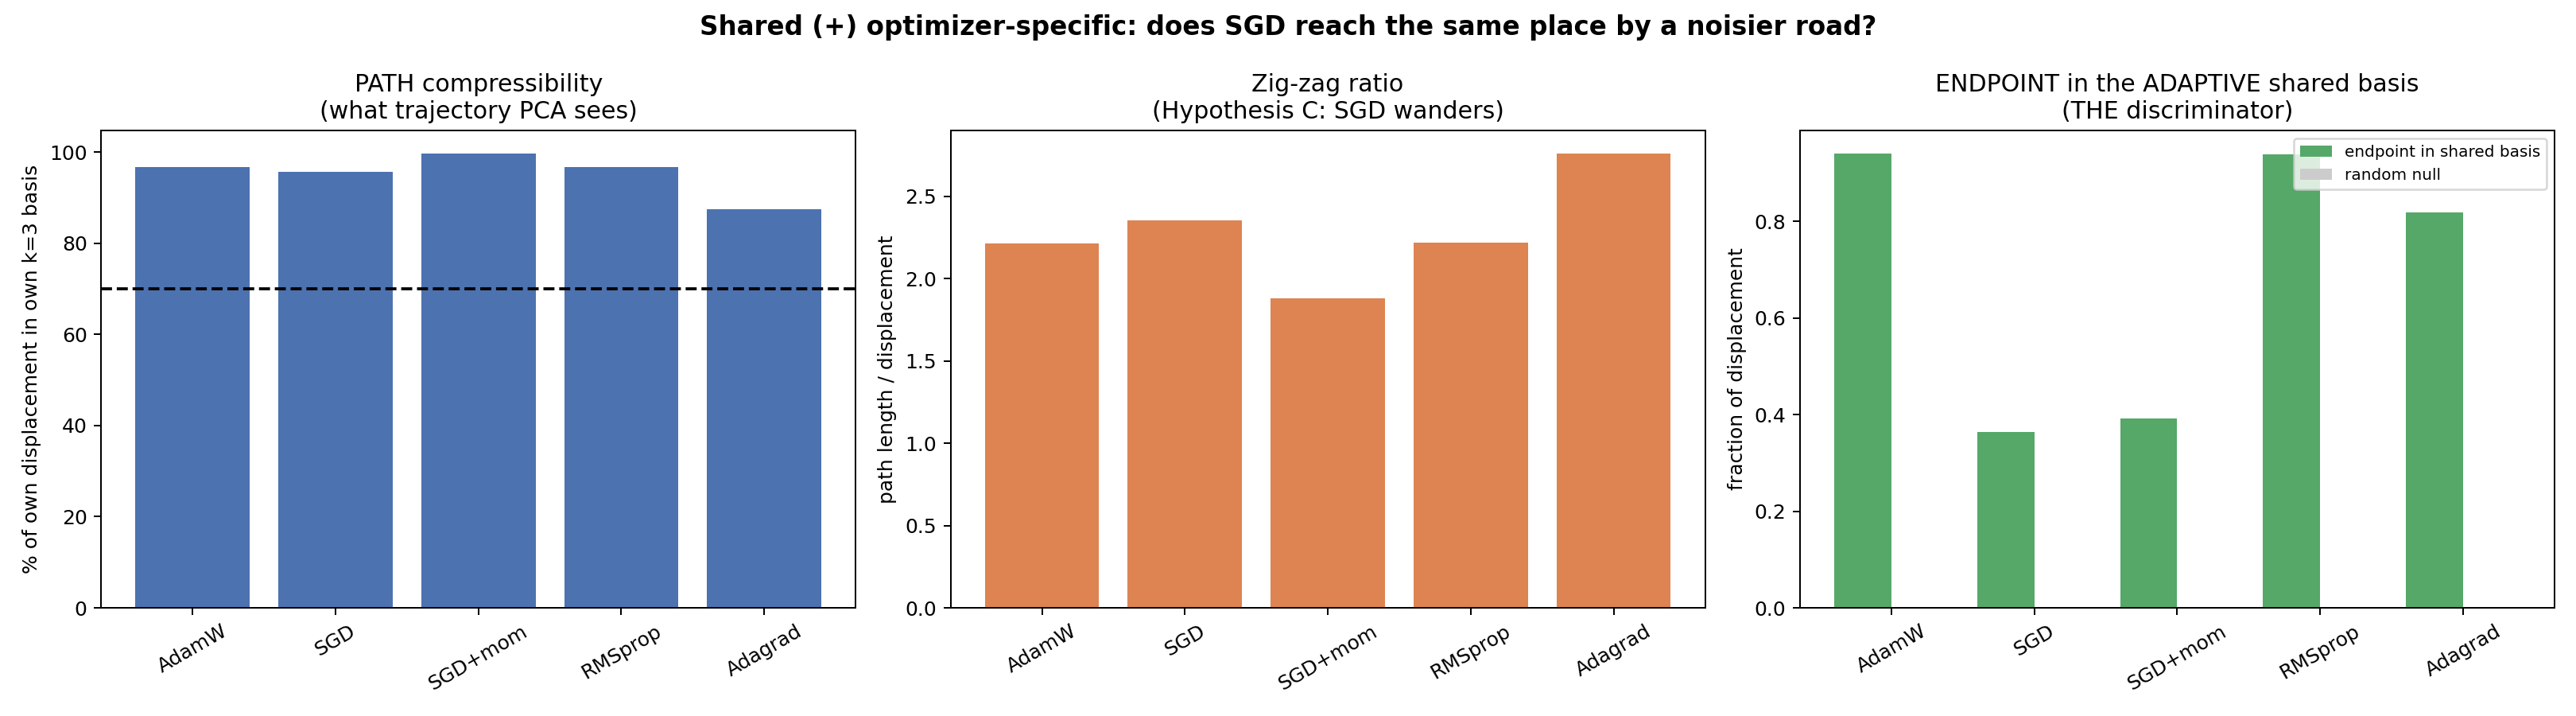

The script that saved this image:
"""
shared_residual.py
==================
DECOMPOSING  T_i = T_shared + R_i   AND SEPARATING THREE HYPOTHESES.

WHAT IS ESTABLISHED
-------------------
Controlled run (same init, same batch sequence, same eval set; per-optimizer LR):

    optimizer    k=3 recovery of its OWN descent
    AdamW              99%
    SGD+mom           103%
    RMSprop            89%
    Adagrad            82%
    SGD                40%   <- plateaus; k=5 buys nothing

    pairwise angles: AdamW<->RMSprop 37deg, RMSprop<->Adagrad 58deg,
                     AdamW<->Adagrad 63deg, but AdamW<->SGD 79deg.
    union spectrum: cliff at 3 but gap only 1.17x; effective dim 10.8 of 15.

I read this as "the subspace is a property of the PRECONDITIONER" -- i.e.
Hypothesis A.  THAT WAS OVER-READING.  Three hypotheses predict these data
equally well:

  A  THE OPTIMIZER CREATES the low-dimensionality.
     The preconditioner steers optimisation into a few dominant directions.

  B  THE OPTIMIZER REVEALS existing structure.
     The landscape has a low-dimensional valley; adaptive methods align with
     it quickly, plain SGD wanders and spends its trajectory correcting
     orthogonal errors.  The valley is intrinsic either way.

  C  SGD TRAJECTORIES HAVE HIGHER CURVATURE.
     AdamW takes a smooth arc (3 vectors approximate it); SGD zig-zags on
     noisy gradients.  The VISITED WEIGHTS may lie near the SAME valley, but
     the PATH LENGTH is far larger, so trajectory PCA needs many components.
     In that case PCA UNDERESTIMATES the underlying manifold.

My angle observation ("adaptive optimizers cluster") is explained just as well
by "adaptive methods align with the valley similarly" (B) as by "adaptive
preconditioners resemble each other" (A).  It does not discriminate.

THE DECOMPOSITION (your proposal)
---------------------------------
  1. Build a SHARED basis from the COMPRESSIBLE optimizers only
     (AdamW, SGD+mom, RMSprop, Adagrad).
  2. For every optimizer, measure how much of its trajectory lies in that
     shared basis, and how large the residual R_i is.
  3. Ask: are R_AdamW, R_RMSprop, R_Adagrad small while R_SGD is huge?

That gives  shared (+) optimizer-specific, which is a much stronger statement
than "SGD doesn't compress".  It also explains the union spectrum directly: a
visible cliff at ~3 with effective dim ~11 is exactly what you get when four
optimizers share a dominant subspace and one contributes many private
directions.

THE DISCRIMINATOR THAT SEPARATES A FROM B/C
-------------------------------------------
The decomposition alone does NOT separate A from B/C.  The key move is to
distinguish the PATH from the ENDPOINT:

    PATH      = the sequence of steps (what trajectory PCA sees)
    ENDPOINT  = the total displacement  theta_floor - theta_start

Hypothesis C says precisely that these come apart: SGD's PATH is a zig-zag
that no 3 vectors capture, yet its ENDPOINT may sit squarely in the same
valley.  So:

    Q: what fraction of SGD's total DISPLACEMENT lies inside the shared basis
       built from the ADAPTIVE optimizers only?

       HIGH (vs a random-subspace null)
            -> SGD ends up in the SAME low-dim structure; only its path is
               noisy.  The subspace is INTRINSIC and trajectory PCA is simply
               a biased estimator for SGD.  ==> B or C.  World C survives.
       LOW  (indistinguishable from the null)
            -> SGD goes somewhere else entirely.  The structure is not shared.
               ==> A (the optimizer creates it) or D.

A RANDOM-SUBSPACE NULL IS MANDATORY.  A displacement will land partly in ANY
subspace by chance; the fraction only means something relative to chance.
Everything is measured CAUSALLY where possible (project -> transplant ->
evaluate), never fitted.

OUTPUT
    shared_residual.json / .png
"""

import argparse
import json

import numpy as np
import torch


def group_of(name):
    n = name.lower()
    if ".ln." in n or ".n." in n or n.startswith("ln_f"):
        return "LayerNorm"
    if n.startswith("te") or n.startswith("pe") or n.startswith("head"):
        return "Emb"
    if ".ff." in n:
        return "FF"
    if "wk" in n:
        return "W_K"
    if "wq" in n:
        return "W_Q"
    if "wv" in n:
        return "W_V"
    if ".op." in n:
        return "W_O"
    return "other"


GROUPS = {"Emb", "FF", "LayerNorm", "W_Q", "W_V", "W_O", "W_K", "other"}
ADAPTIVE = {"AdamW", "RMSprop", "Adagrad"}


def snap(m):
    return {k: v.detach().clone() for k, v in m.state_dict().items()}


def load(m, s):
    m.load_state_dict({k: v.clone() for k, v in s.items()})


def flat(sd, keys):
    return torch.cat([sd[k].reshape(-1).double() for k in keys])


def unflat(vec, sd, keys):
    out, i = {}, 0
    for k in keys:
        n = sd[k].numel()
        out[k] = vec[i:i + n].reshape(sd[k].shape).to(sd[k].dtype)
        i += n
    return out


def frac_in(T, B):
    """Fraction of the norm of T that lies inside span(B)."""
    Q = np.linalg.qr(B)[0]
    return float(np.linalg.norm(Q @ (Q.T @ T)) / (np.linalg.norm(T) + 1e-12))


def path_length(steps):
    return float(np.sum(np.linalg.norm(steps, axis=1)))


def main():
    ap = argparse.ArgumentParser()
    ap.add_argument("--k", type=int, default=3)
    ap.add_argument("--shared-dim", type=int, default=6,
                    help="dimension of the SHARED basis built from the "
                         "compressible optimizers")
    ap.add_argument("--steps", type=int, default=150)
    ap.add_argument("--n-ckpt", type=int, default=30)
    ap.add_argument("--n-null", type=int, default=40)
    ap.add_argument("--seed", type=int, default=42)
    ap.add_argument("--compiler", default="compiler_analytic_topogate.py")
    args = ap.parse_args()

    g_ = {}
    src = open(args.compiler).read()
    cut = src.find("# ── PHASE 1")
    if cut == -1:
        cut = src.find("PHASE 1")
    exec(src[:cut], g_)
    model = g_["model"]; get_batch = g_["get_batch"]
    LR = g_["LR"] * 5

    print("=" * 78)
    print("  SHARED (+) OPTIMIZER-SPECIFIC:  T_i = T_shared + R_i")
    print("=" * 78)
    print("  I previously read 'adaptive optimizers cluster' as 'the subspace")
    print("  is a property of the preconditioner'.  That was OVER-READING.")
    print("  Three hypotheses fit the data equally:")
    print("    A the optimizer CREATES the low-dimensionality")
    print("    B the optimizer REVEALS an intrinsic valley")
    print("    C SGD lies near the SAME valley but ZIG-ZAGS, so trajectory PCA")
    print("      underestimates the manifold (path != endpoint)")
    print()
    print("  DISCRIMINATOR: separate the PATH from the ENDPOINT.")
    print("  Hypothesis C says these come apart.  So we ask what fraction of")
    print("  SGD's total DISPLACEMENT lies in the shared basis built from the")
    print("  ADAPTIVE optimizers -- against a RANDOM-SUBSPACE NULL.")
    print("    high -> SGD lands in the same structure; path just noisy (B/C)")
    print("    low  -> SGD goes elsewhere; structure not shared (A/D)")

    start = snap(model)
    keys = [k for k in start if group_of(k) in GROUPS]

    # controlled: identical init, batch stream and eval set for every optimizer
    torch.manual_seed(args.seed)
    TRAIN = [get_batch() for _ in range(args.steps)]
    EVAL = [get_batch() for _ in range(12)]

    def evalf():
        model.eval()
        t = 0.0
        with torch.no_grad():
            for x, y in EVAL:
                _, l = model(x, y)
                t += float(l)
        model.train()
        return t / len(EVAL)

    v0 = evalf()
    print(f"\n  start val = {v0:.4f}  (identical init/batches/eval for all)")

    OPTS = {
        "AdamW":   (lambda p, lr: torch.optim.AdamW(p, lr=lr, betas=(0.9, 0.95),
                                                    weight_decay=0.1), LR),
        "SGD":     (lambda p, lr: torch.optim.SGD(p, lr=lr), LR * 300),
        "SGD+mom": (lambda p, lr: torch.optim.SGD(p, lr=lr, momentum=0.9),
                    LR * 60),
        "RMSprop": (lambda p, lr: torch.optim.RMSprop(p, lr=lr), LR * 0.2),
        "Adagrad": (lambda p, lr: torch.optim.Adagrad(p, lr=lr), LR * 5),
    }

    print("\n-- training each optimizer on the identical stream --")
    D = {}
    every = max(1, args.steps // args.n_ckpt)
    for name, (mk, lr) in OPTS.items():
        torch.manual_seed(args.seed)
        load(model, start)
        o = mk(model.parameters(), lr)
        ck = [snap(model)]
        for s, (x, y) in enumerate(TRAIN, 1):
            model.train()
            _, l = model(x, y)
            o.zero_grad(); l.backward()
            torch.nn.utils.clip_grad_norm_(model.parameters(), 1.0)
            o.step()
            if s % every == 0 or s == args.steps:
                ck.append(snap(model))
        load(model, ck[-1])
        vf = evalf()
        X = np.stack([(flat(ck[i], keys) - flat(ck[i - 1], keys)).numpy()
                      for i in range(1, len(ck))])
        T = (flat(ck[-1], keys) - flat(start, keys)).numpy()
        B = np.linalg.svd(X, full_matrices=False)[2][:args.k].T
        D[name] = {"floor": vf, "descent": v0 - vf, "steps": X, "T": T,
                   "B": B, "own": frac_in(T, B),
                   "path_len": path_length(X),
                   "disp_len": float(np.linalg.norm(T))}
        print(f"   {name:<9} floor={vf:.4f}  descent={v0-vf:.3f}  "
              f"own-basis captures {100*D[name]['own']:.0f}% of its displacement")

    P = D["AdamW"]["T"].size

    # ================================================================
    # PATH vs ENDPOINT -- the heart of Hypothesis C
    # ================================================================
    print("\n" + "=" * 78)
    print("  PATH vs ENDPOINT  (Hypothesis C says these come apart)")
    print("=" * 78)
    print(f"  {'optimizer':<10}{'path length':>13}{'displacement':>14}"
          f"{'ratio':>8}   interpretation")
    print("  " + "-" * 74)
    for n, d in D.items():
        r = d["path_len"] / (d["disp_len"] + 1e-12)
        tag = ("direct" if r < 2 else
               "wandering" if r < 5 else "ZIG-ZAG (path >> displacement)")
        print(f"  {n:<10}{d['path_len']:>13.2f}{d['disp_len']:>14.2f}"
              f"{r:>8.1f}   {tag}")
    print("\n  A large ratio means the optimizer travelled far to get somewhere")
    print("  close -- exactly the zig-zag of Hypothesis C.  If SGD's ratio is")
    print("  large AND its endpoint still lands in the shared subspace, then")
    print("  trajectory PCA underestimates the manifold for SGD.")

    # ================================================================
    # THE SHARED BASIS  (from the ADAPTIVE optimizers only)
    # ================================================================
    print("\n" + "=" * 78)
    print("  SHARED BASIS from the ADAPTIVE optimizers (AdamW/RMSprop/Adagrad)")
    print("=" * 78)
    print("  SGD is DELIBERATELY EXCLUDED from building it -- otherwise the")
    print("  test would be circular.  SGD+mom is also excluded so the basis is")
    print("  purely 'adaptive', making the transfer test as strict as possible.")
    Bad = np.concatenate([D[n]["B"] for n in ADAPTIVE if n in D], axis=1)
    Ushared = np.linalg.svd(Bad, full_matrices=False)[0][:, :args.shared_dim]
    print(f"   shared basis dim = {Ushared.shape[1]}")

    # random-subspace NULL -- mandatory
    print(f"\n  building a random-subspace null (n={args.n_null}) ...")
    rng = np.random.default_rng(0)
    null = {n: [] for n in D}
    for _ in range(args.n_null):
        R = rng.normal(size=(P, args.shared_dim))
        R = np.linalg.qr(R)[0]
        for n, d in D.items():
            null[n].append(frac_in(d["T"], R))
    null = {n: np.array(v) for n, v in null.items()}

    print("\n" + "=" * 78)
    print("  DECOMPOSITION  T_i = T_shared + R_i")
    print("=" * 78)
    # NOTE ON THE NULL.  A random d-dim subspace of R^P captures only
    # ~sqrt(d/P) of any vector -- here sqrt(6/4.2e6) = 0.0012, with a std near
    # zero.  So a z-score divides by ~0 and explodes (an earlier version
    # printed z=+1245, which is meaningless).  We report the RATIO to the
    # analytic chance level instead, which is stable and interpretable.
    chance = float(np.sqrt(args.shared_dim / P))
    print(f"  chance level for a random {args.shared_dim}-dim subspace of "
          f"R^{P:,} = {chance:.4f}")
    print(f"  (z-scores against this null are NOT reported: its std is ~0, so")
    print(f"   any z explodes.  We report the ratio to chance.)\n")
    print(f"  {'optimizer':<10}{'in shared':>11}{'residual':>10}"
          f"{'x chance':>10}   used to build basis?")
    print("  " + "-" * 68)
    dec = {}
    for n, d in D.items():
        f = frac_in(d["T"], Ushared)
        ratio = f / (chance + 1e-12)
        inval = ratio > 20.0          # far above chance
        dec[n] = {"in_shared": f, "residual": 1 - f, "chance": chance,
                  "x_chance": ratio, "far_above_chance": bool(inval),
                  "excluded_from_basis": n not in ADAPTIVE}
        star = "yes" if n in ADAPTIVE else "NO  <- held out"
        print(f"  {n:<10}{f:>10.2f}{1-f:>10.2f}{ratio:>9.0f}x   {star}")

    # ================================================================
    # CAUSAL SUFFICIENCY  (the decisive experiment)
    # ================================================================
    # CRITICAL DISTINCTION, which an earlier version of this script conflated:
    #
    #   GEOMETRIC OVERLAP  = fraction of the displacement VECTOR's norm that
    #                        lies inside the basis.
    #   CAUSAL SUFFICIENCY = how much of the LOSS REDUCTION you recover when
    #                        you actually APPLY that projection.
    #
    # They come apart badly.  SGD's own top-3 basis captures 96% of its
    # displacement NORM, yet transplanting that projection recovers only 40%
    # of its loss reduction.  A projection can hold most of the norm while
    # missing the directions that MOVE THE LOSS.
    #
    # So: project SGD's displacement onto the ADAPTIVE shared basis, apply
    # ONLY that, and measure the loss.  If a 36% geometric overlap yields
    # 70-90% of SGD's improvement, the shared directions are functionally
    # central.  If it yields ~36%, the overlap is merely descriptive.
    print("\n" + "=" * 78)
    print("  CAUSAL SUFFICIENCY: apply ONLY the shared component, measure loss")
    print("=" * 78)
    print("  geometric overlap != causal sufficiency.  (SGD's own basis holds")
    print("  96% of its displacement NORM but recovers only 40% of its LOSS.)")
    print()
    print(f"  {'optimizer':<10}{'geom overlap':>14}{'val after':>11}"
          f"{'loss recovered':>16}   verdict")
    print("  " + "-" * 72)
    for n, d in D.items():
        Q = np.linalg.qr(Ushared)[0]
        proj = Q @ (Q.T @ d["T"])          # ONLY the shared component
        sd_ = {a: b.clone() for a, b in start.items()}
        pd_ = unflat(torch.tensor(proj), start, keys)
        for a in keys:
            sd_[a] = (start[a] + pd_[a]).clone()
        load(model, sd_)
        v = evalf()
        rec = (v0 - v) / max(d["descent"], 1e-9)
        dec[n]["causal_val"] = v
        dec[n]["causal_recovery"] = rec
        geo = dec[n]["in_shared"]
        if rec > geo + 0.20:
            verd = "shared dirs are FUNCTIONALLY CENTRAL"
        elif rec < geo - 0.20:
            verd = "shared dirs are functionally WEAK"
        else:
            verd = "recovery ~ overlap (descriptive)"
        print(f"  {n:<10}{geo:>13.2f}{v:>11.4f}{100*rec:>15.0f}%   {verd}")
    load(model, start)
    sgd_geo = dec["SGD"]["in_shared"]
    sgd_rec = dec["SGD"]["causal_recovery"]
    print(f"\n  THE KEY NUMBER -- SGD:")
    print(f"    geometric overlap with the ADAPTIVE shared basis: {sgd_geo:.2f}")
    print(f"    loss reduction recovered by applying ONLY that : "
          f"{100*sgd_rec:.0f}%")
    if sgd_rec > 0.70:
        print("    => the shared directions are DISPROPORTIONATELY IMPORTANT.")
        print("       A minority of SGD's displacement, lying in a basis built")
        print("       WITHOUT SGD, carries most of its improvement.  That is")
        print("       strong evidence for a shared, functionally central,")
        print("       optimizer-independent structure.")
    elif sgd_rec > sgd_geo + 0.20:
        print("    => the shared directions are OVER-REPRESENTED in the loss:")
        print("       they carry more improvement than their share of the norm.")
        print("       Suggestive, but short of causal sufficiency.")
    else:
        print("    => recovery tracks the overlap.  The shared component is")
        print("       DESCRIPTIVE, not functionally central.  A shared subspace")
        print("       that does not carry the improvement is not the")
        print("       optimizer-independent object we are looking for.")

    # ================================================================
    # THE VERDICT
    # ================================================================
    print("\n" + "=" * 78)
    print("  WHICH HYPOTHESIS?")
    print("=" * 78)
    sgd = dec.get("SGD")
    sgd_ratio = D["SGD"]["path_len"] / (D["SGD"]["disp_len"] + 1e-12)
    print(f"   SGD geometric overlap with ADAPTIVE basis : "
          f"{sgd['in_shared']:.2f}  ({sgd['x_chance']:.0f}x chance)")
    print(f"   SGD loss recovered by that component ALONE: "
          f"{100*sgd['causal_recovery']:.0f}%")
    print(f"   SGD path/displacement ratio               : {sgd_ratio:.1f}")
    print()
    if sgd["causal_recovery"] > 0.70:
        print("   => THE SHARED COMPONENT IS CAUSALLY SUFFICIENT for SGD.")
        print("      A basis built WITHOUT SGD, from adaptive optimizers only,")
        print("      carries most of SGD's loss reduction.  Different")
        print("      optimizers take different PATHS but their ENDPOINT")
        print("      DISPLACEMENTS share a functionally central low-dimensional")
        print("      component.  In the language of the maps:")
        print("          (task, w0) --F_opt--> gamma --E--> Delta_w")
        print("      the COMPOSITE  E . F_opt  is far more invariant than F_opt")
        print("      itself.  The endpoint displacement -- not the trajectory --")
        print("      is the better candidate for an intrinsic object.")
    elif sgd["causal_recovery"] > sgd["in_shared"] + 0.20:
        print("   => OVER-REPRESENTED BUT NOT SUFFICIENT.  The shared")
        print("      directions carry more of SGD's improvement than their")
        print("      share of its displacement -- so they matter more than")
        print("      chance -- but they do not carry most of it.  Promising,")
        print("      not decisive.")
    else:
        print("   => DESCRIPTIVE OVERLAP ONLY.  The shared component's causal")
        print("      recovery tracks its geometric share.  A subspace that is")
        print("      shared but does not carry the improvement is not the")
        print("      optimizer-independent object we want.")

    print("\n   HONEST SCOPE: even the B/C outcome does not prove a smooth")
    print("   manifold.  It shows the ENDPOINTS of different optimizers share")
    print("   a low-dimensional subspace.  Probing the loss geometry")
    print("   independently of ANY trajectory is still required to settle")
    print("   whether that subspace is intrinsic to the landscape.")

    json.dump({"k": args.k, "shared_dim": int(Ushared.shape[1]), "v0": v0,
               "per_optimizer": {n: {"floor": d["floor"],
                                     "descent": d["descent"],
                                     "own_basis_frac": d["own"],
                                     "path_len": d["path_len"],
                                     "disp_len": d["disp_len"],
                                     "path_disp_ratio":
                                         d["path_len"] / (d["disp_len"] + 1e-12)}
                                 for n, d in D.items()},
               "decomposition": dec},
              open("shared_residual.json", "w"), indent=2, default=float)
    print("\n  wrote shared_residual.json")

    try:
        import matplotlib
        matplotlib.use("Agg")
        import matplotlib.pyplot as plt
        nm = list(D)
        fig, ax = plt.subplots(1, 3, figsize=(18, 5))
        ax[0].bar(nm, [100 * D[n]["own"] for n in nm], color="#4c72b0")
        ax[0].axhline(70, ls="--", color="k")
        ax[0].set_ylabel("% of own displacement in own k=3 basis")
        ax[0].set_title("PATH compressibility\n(what trajectory PCA sees)")
        ax[0].tick_params(axis="x", rotation=30)

        ax[1].bar(nm, [D[n]["path_len"] / D[n]["disp_len"] for n in nm],
                  color="#dd8452")
        ax[1].set_ylabel("path length / displacement")
        ax[1].set_title("Zig-zag ratio\n(Hypothesis C: SGD wanders)")
        ax[1].tick_params(axis="x", rotation=30)

        x = np.arange(len(nm))
        ax[2].bar(x - 0.2, [dec[n]["in_shared"] for n in nm], 0.4,
                  label="endpoint in shared basis", color="#55a868")
        ax[2].bar(x + 0.2, [dec[n]["null_mean"] for n in nm], 0.4,
                  yerr=[dec[n]["null_std"] for n in nm],
                  label="random null", color="#ccc")
        ax[2].set_xticks(x); ax[2].set_xticklabels(nm, rotation=30)
        ax[2].set_ylabel("fraction of displacement")
        ax[2].set_title("ENDPOINT in the ADAPTIVE shared basis\n"
                        "(THE discriminator)")
        ax[2].legend(fontsize=8)
        plt.suptitle("Shared (+) optimizer-specific: does SGD reach the same "
                     "place by a noisier road?", fontsize=13, weight="bold")
        plt.tight_layout()
        plt.savefig("shared_residual.png", dpi=180)
        print("  wrote shared_residual.png")
    except Exception as e:
        print(f"  [plot skipped: {e}]")


if __name__ == "__main__":
    main()
